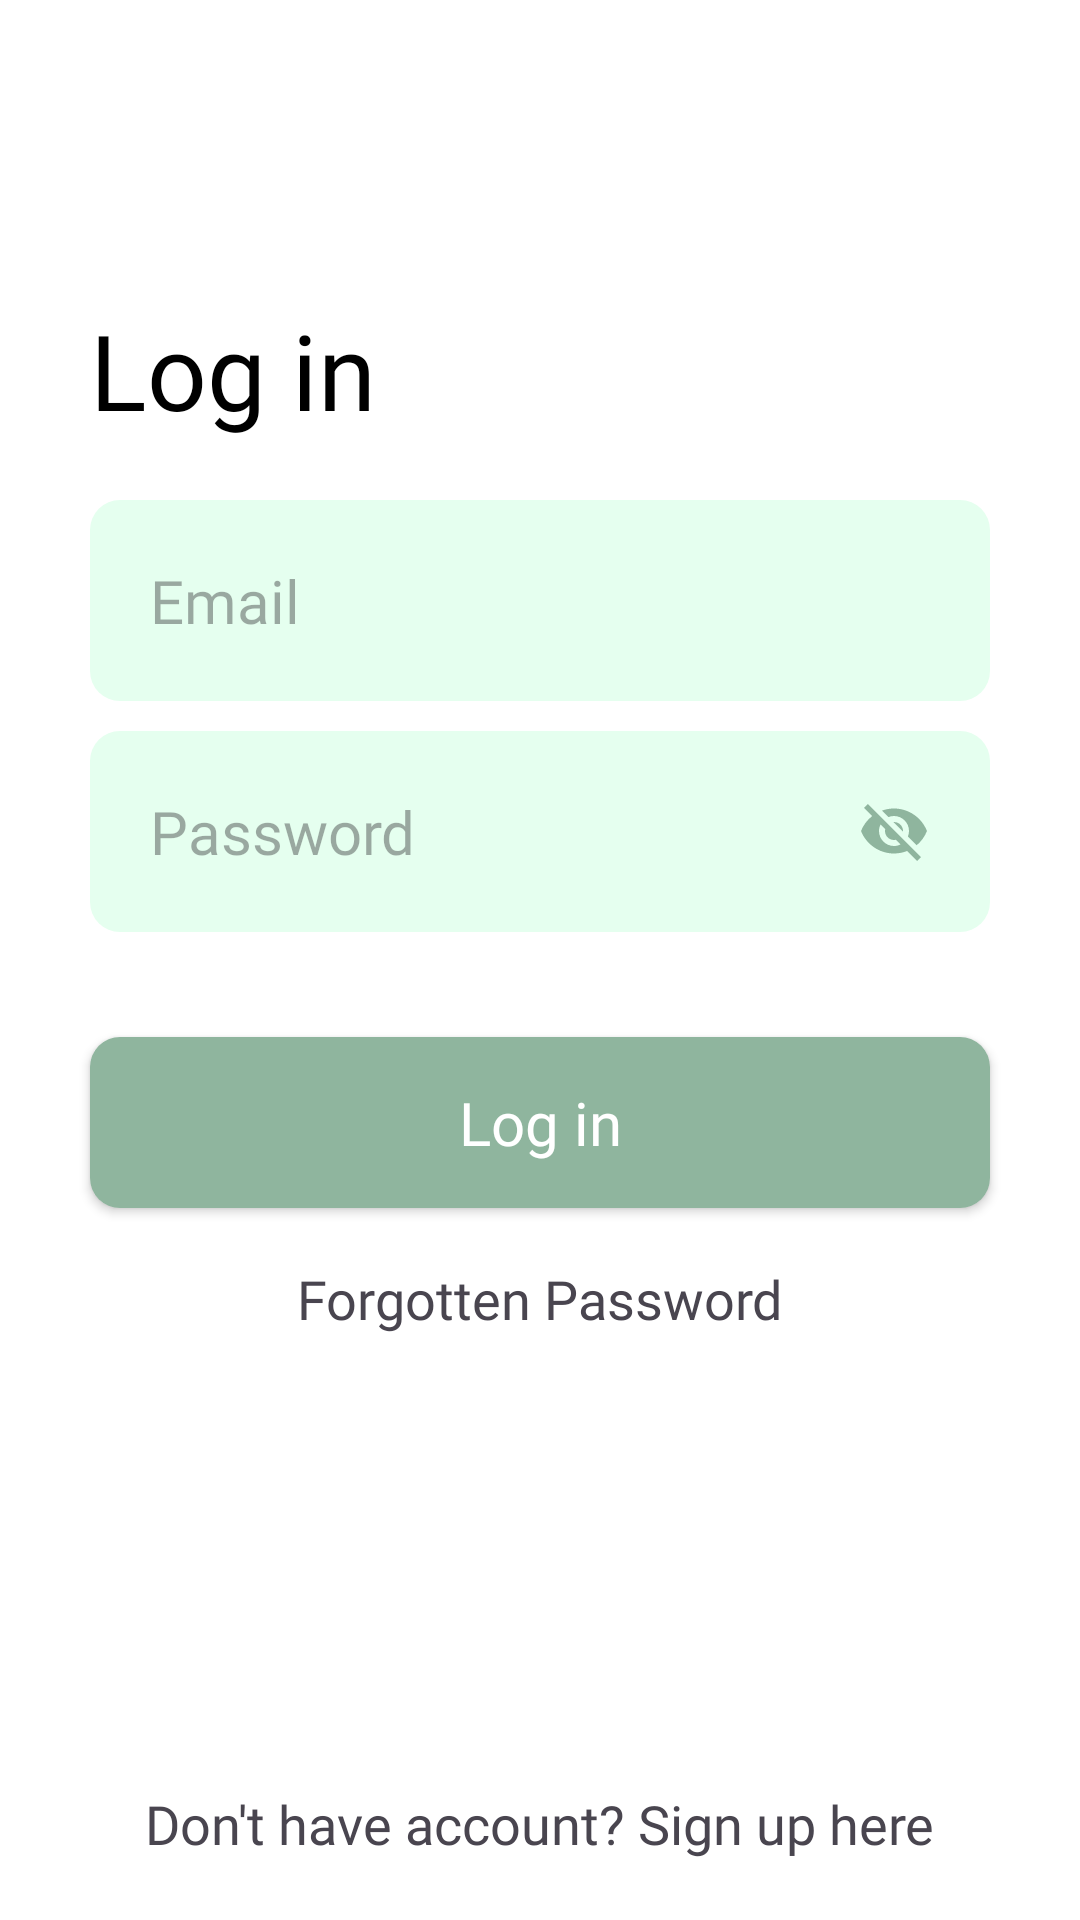

Reconstruct the res/layout file that produces this screen, plus the resources it refers to.
<!-- AndroidManifest.xml: application theme Theme.DogFinder -->
<!-- res/layout/activity_login.xml -->
<?xml version="1.0" encoding="utf-8"?>
<RelativeLayout xmlns:android="http://schemas.android.com/apk/res/android"
    xmlns:app="http://schemas.android.com/apk/res-auto"
    xmlns:tools="http://schemas.android.com/tools"
    android:background="@color/white"
    android:layout_width="match_parent"
    android:layout_height="match_parent"
    tools:context=".Login">

    <TextView
        android:id="@+id/login_Textview"
        android:layout_width="wrap_content"
        android:layout_height="wrap_content"
        android:text="Log in"
        android:fontFamily="@font/calibribold"
        android:textColor="@color/black"
        android:textSize="35sp"
        android:layout_marginStart="30dp"
        android:layout_marginTop="100dp"
        tools:ignore="HardcodedText" />

    <androidx.appcompat.widget.AppCompatEditText
        android:id="@+id/email_Edittext"
        android:layout_width="match_parent"
        android:layout_height="wrap_content"
        android:hint="@string/email"
        android:fontFamily="@font/calibri_regular"
        android:textSize="20sp"
        android:textColor="@color/black"
        android:layout_marginTop="20dp"
        android:layout_marginStart="30dp"
        android:layout_marginEnd="30dp"
        android:layout_below="@id/login_Textview"
        android:paddingStart="20dp"
        android:paddingEnd="20dp"
        android:paddingTop="20dp"
        android:paddingBottom="20dp"
        android:background="@drawable/custom_edittext_background"/>

    <androidx.appcompat.widget.AppCompatEditText
        android:id="@+id/password_Edittext"
        android:layout_width="match_parent"
        android:layout_height="wrap_content"
        android:hint="@string/password"
        android:fontFamily="@font/calibri_regular"
        android:textSize="20sp"
        android:textColor="@color/black"
        android:inputType="textPassword"
        android:drawableEnd="@drawable/baseline_visibility_off_24"
        android:layout_marginTop="10dp"
        android:layout_marginStart="30dp"
        android:layout_marginEnd="30dp"
        android:layout_below="@id/email_Edittext"
        android:paddingStart="20dp"
        android:paddingEnd="20dp"
        android:paddingTop="20dp"
        android:paddingBottom="20dp"
        android:background="@drawable/custom_edittext_background"/>

    <FrameLayout
        android:id="@+id/loginButton_FrameLayout"
        android:layout_width="match_parent"
        android:layout_height="85dp"
        android:layout_below="@id/password_Edittext"
        android:layout_marginTop="20dp">
        <RelativeLayout
            android:layout_width="match_parent"
            android:layout_height="match_parent">

            <androidx.appcompat.widget.AppCompatButton
                android:id="@+id/login_Button"
                android:layout_width="match_parent"
                android:layout_height="wrap_content"
                android:text="Log in"
                android:textAllCaps="false"
                android:fontFamily="@font/calibribold"
                android:textColor="@color/white"
                android:textSize="20sp"
                android:layout_marginStart="30dp"
                android:layout_marginEnd="30dp"
                android:layout_marginTop="15dp"
                android:paddingBottom="15dp"
                android:paddingTop="15dp"
                android:background="@drawable/custom_primary_button"
                tools:ignore="HardcodedText" />

            <ProgressBar
                android:id="@+id/login_ProgressBar"
                android:layout_width="wrap_content"
                android:layout_height="wrap_content"
                android:indeterminateTint="@color/color_primary"
                android:layout_centerInParent="true"
                android:visibility="gone"/>
        </RelativeLayout>
    </FrameLayout>

    <TextView
        android:id="@+id/forgotPassword_Textview"
        android:layout_width="wrap_content"
        android:layout_height="wrap_content"
        android:text="Forgotten Password"
        android:fontFamily="@font/calibri_regular"
        android:textSize="18sp"
        android:layout_below="@id/loginButton_FrameLayout"
        android:layout_marginEnd="30dp"
        android:layout_marginTop="5dp"
        android:layout_centerHorizontal="true"
        tools:ignore="HardcodedText" />

    <TextView
        android:id="@+id/noAccount_Textview"
        android:layout_width="wrap_content"
        android:layout_height="wrap_content"
        android:text="Don't have account? Sign up here"
        android:fontFamily="@font/calibri_regular"
        android:textSize="18sp"
        android:layout_alignParentBottom="true"
        android:layout_marginBottom="20dp"
        android:layout_centerHorizontal="true"
        android:layout_gravity="bottom"
        android:layout_marginTop="10dp"
        tools:ignore="HardcodedText"/>

</RelativeLayout>
<!-- resources referenced by this layout -->
<resources>
  <color name="black">#FF000000</color>
  <color name="color_primary">#8FB59E</color>
  <color name="white">#FFFFFFFF</color>
  <!-- drawable baseline_visibility_off_24 (drawable) -->
  <vector android:height="24dp" android:tint="@color/color_primary"
      android:viewportHeight="24" android:viewportWidth="24"
      android:width="24dp" xmlns:android="http://schemas.android.com/apk/res/android">
      <path android:fillColor="@android:color/white" android:pathData="M12,7c2.76,0 5,2.24 5,5 0,0.65 -0.13,1.26 -0.36,1.83l2.92,2.92c1.51,-1.26 2.7,-2.89 3.43,-4.75 -1.73,-4.39 -6,-7.5 -11,-7.5 -1.4,0 -2.74,0.25 -3.98,0.7l2.16,2.16C10.74,7.13 11.35,7 12,7zM2,4.27l2.28,2.28 0.46,0.46C3.08,8.3 1.78,10.02 1,12c1.73,4.39 6,7.5 11,7.5 1.55,0 3.03,-0.3 4.38,-0.84l0.42,0.42L19.73,22 21,20.73 3.27,3 2,4.27zM7.53,9.8l1.55,1.55c-0.05,0.21 -0.08,0.43 -0.08,0.65 0,1.66 1.34,3 3,3 0.22,0 0.44,-0.03 0.65,-0.08l1.55,1.55c-0.67,0.33 -1.41,0.53 -2.2,0.53 -2.76,0 -5,-2.24 -5,-5 0,-0.79 0.2,-1.53 0.53,-2.2zM11.84,9.02l3.15,3.15 0.02,-0.16c0,-1.66 -1.34,-3 -3,-3l-0.17,0.01z"/>
  </vector>
  <!-- drawable custom_edittext_background (drawable) -->
  <?xml version="1.0" encoding="utf-8"?>
  <selector xmlns:android="http://schemas.android.com/apk/res/android">
  
      <item android:state_enabled="true" android:state_focused="true">
          <shape android:shape="rectangle">
              <solid android:color="@color/color_secondary"/>
              <corners android:radius="10dp"/>
              <stroke android:width="2dp"
                  android:color="@color/color_primary"/>
          </shape>
      </item>
  
      <item android:state_enabled="false">
          <shape android:shape="rectangle">
              <solid android:color="@color/color_secondary"/>
              <corners android:radius="10dp"/>
          </shape>
      </item>
  
  </selector>
  <!-- drawable custom_primary_button (drawable) -->
  <?xml version="1.0" encoding="utf-8"?>
  <selector xmlns:android="http://schemas.android.com/apk/res/android">
  
      <item>
          <shape android:shape="rectangle">
              <corners android:radius="10dp"/>
              <solid android:color="@color/color_primary"/>
          </shape>
      </item>
  
  </selector>
  <string name="email">Email</string>
  <string name="password">Password</string>
  <style name="Theme.DogFinder" parent="Base.Theme.DogFinder" />
  <color name="color_secondary">#E5FFEF</color>
  <style name="Base.Theme.DogFinder" parent="Theme.Material3.DayNight.NoActionBar">
          
          
      </style>
</resources>
